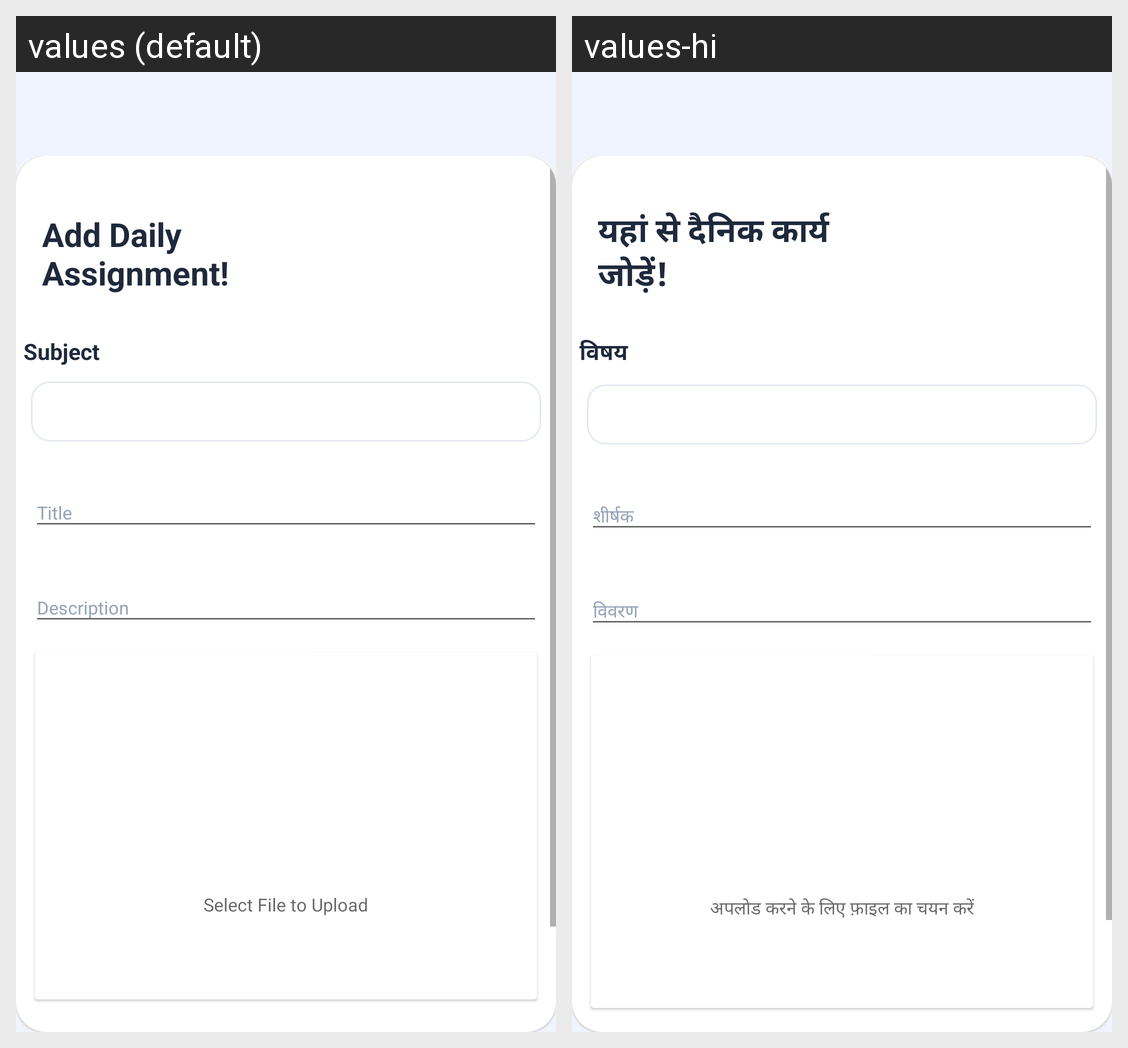

Locale-by-locale string values for the Android screen shown in this grid:
Android screen res/layout/add_assignment.xml rendered under 2 locales, left to right: values (default), values-hi. Device: Nexus 5 (rendered at 1080×1920; each locale shown at half size, 540×960, under a caption strip naming it); theme AppTheme.
Strings drawn on this screen, with the default value and each locale's value (text and hints the layout hard-codes, and strings that could not be matched under every locale, appear in the picture but are not listed):

addassignmentheading
  values: Add Daily Assignment!
  values-hi: यहां से दैनिक कार्य जोड़ें!

subject
  values: Subject
  values-hi: विषय

title
  values: Title
  values-hi: शीर्षक

description
  values: Description
  values-hi: विवरण

selectfile
  values: Select File to Upload
  values-hi: अपलोड करने के लिए फ़ाइल का चयन करें
